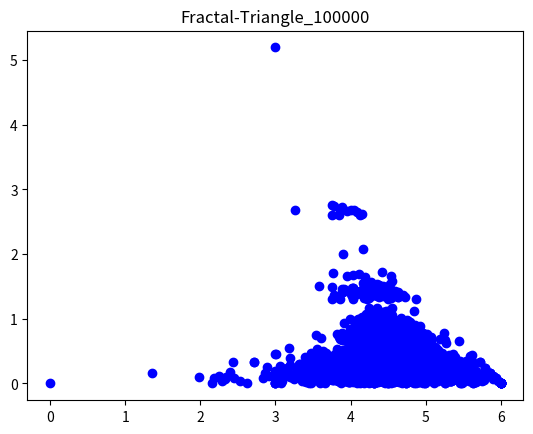

Here is the Python script that generated this plot:
import math
import random
import numpy as np
import matplotlib.pyplot as plt

X = [0,3,6]
Y = [0,3*math.sqrt(3),0]

n = 100000

for i in range(0,n):
    a,b = random.randint(0,len(X)-1),random.randint(0,len(X)-1)
    x_new,y_new = (X[a]+X[b])/2,(Y[a]+Y[b])/2
    X.append(x_new),Y.append(y_new)

plt.title("Fractal-Triangle_{}".format(n))
plt.scatter(X,Y,c="blue")
plt.savefig("Fractal-Triangle_{}".format(n))
plt.show()
